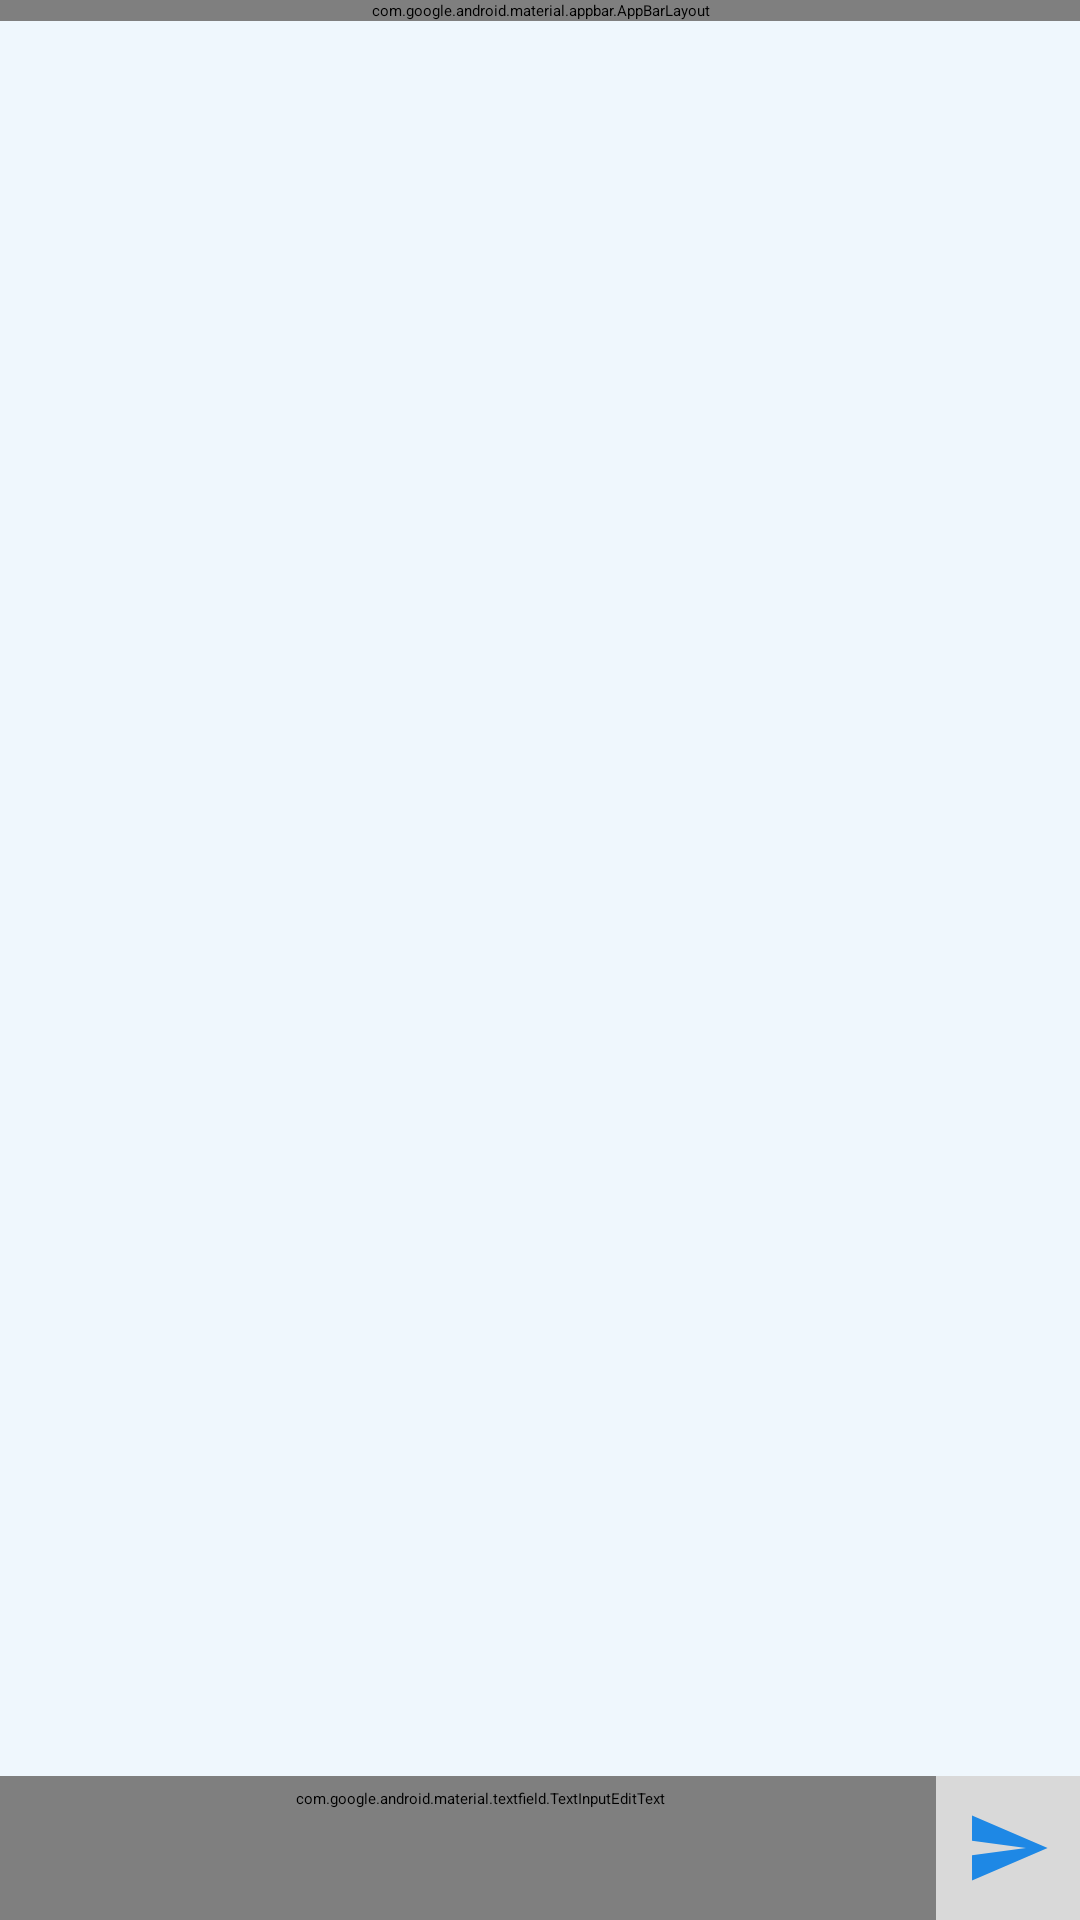

The Android layout XML behind this screen, and the referenced resources:
<!-- AndroidManifest.xml: application theme Theme.App.Starting -->
<!-- res/layout/fragment_chat.xml -->
<?xml version="1.0" encoding="utf-8"?>
<FrameLayout xmlns:android="http://schemas.android.com/apk/res/android"
    xmlns:app="http://schemas.android.com/apk/res-auto"
    xmlns:tools="http://schemas.android.com/tools"
    android:layout_width="match_parent"
    android:layout_height="match_parent"
    tools:context=".presentation.ui.ChatFragment">

    <androidx.constraintlayout.widget.ConstraintLayout
        android:id="@+id/layout_container"
        android:layout_width="match_parent"
        android:layout_height="match_parent"
        android:orientation="vertical">

        <com.google.android.material.appbar.AppBarLayout
            android:id="@+id/topAppBar"
            android:layout_width="match_parent"
            android:layout_height="wrap_content"
            app:layout_constraintEnd_toEndOf="parent"
            app:layout_constraintStart_toStartOf="parent"
            app:layout_constraintTop_toTopOf="parent">

            <com.google.android.material.appbar.MaterialToolbar
                android:id="@+id/topAppToolbar"
                style="@style/Widget.MaterialComponents.Toolbar.Surface"
                android:layout_width="match_parent"
                android:layout_height="48dp"
                app:navigationIcon="@drawable/ic_baseline_arrow_back_24"
                app:titleCentered="true"
                tools:title="name" />

        </com.google.android.material.appbar.AppBarLayout>

        <View
            android:id="@+id/view_online_status"
            android:layout_width="12dp"
            android:layout_height="12dp"
            android:layout_marginEnd="24dp"
            app:layout_constraintBottom_toBottomOf="@id/topAppBar"
            app:layout_constraintEnd_toEndOf="parent"
            app:layout_constraintTop_toTopOf="@id/topAppBar"
            tools:background="@drawable/circle_red" />

        <androidx.recyclerview.widget.RecyclerView
            android:id="@+id/rv_chat"
            android:layout_width="0dp"
            android:layout_height="0dp"
            android:background="@color/chat_background_color"
            app:layout_constraintBottom_toTopOf="@id/layout_message"
            app:layout_constraintEnd_toEndOf="parent"
            app:layout_constraintStart_toStartOf="parent"
            app:layout_constraintTop_toBottomOf="@id/topAppBar"
            tools:listitem="@layout/foreign_message_item" />

        <LinearLayout
            android:id="@+id/layout_message"
            android:layout_width="match_parent"
            android:layout_height="wrap_content"
            android:background="@color/send_message_color"
            android:orientation="horizontal"
            app:layout_constraintBottom_toBottomOf="parent"
            app:layout_constraintEnd_toEndOf="parent"
            app:layout_constraintStart_toStartOf="parent">

            <com.google.android.material.textfield.TextInputEditText
                android:id="@+id/et_message"
                android:layout_width="0dp"
                android:layout_height="wrap_content"
                android:layout_weight="1"
                android:background="@null"
                android:hint="@string/message_hint"
                android:inputType="textMultiLine"
                android:minHeight="48dp"
                android:paddingStart="16dp"
                android:paddingTop="4dp"
                android:paddingEnd="8dp"
                android:paddingBottom="4dp" />

            <View
                android:id="@+id/view_send_message"
                android:layout_width="48dp"
                android:layout_height="48dp"
                android:layout_gravity="bottom"
                android:background="@drawable/ic_baseline_send_24"
                android:backgroundTint="@color/primary_app"/>

        </LinearLayout>

    </androidx.constraintlayout.widget.ConstraintLayout>

</FrameLayout>
<!-- res/layout/foreign_message_item.xml (included above) -->
<?xml version="1.0" encoding="utf-8"?>
<androidx.constraintlayout.widget.ConstraintLayout xmlns:android="http://schemas.android.com/apk/res/android"
    xmlns:app="http://schemas.android.com/apk/res-auto"
    xmlns:tools="http://schemas.android.com/tools"
    android:layout_width="match_parent"
    android:layout_height="wrap_content"
    android:padding="4dp"
    android:paddingStart="8dp"
    android:paddingEnd="8dp">

    <com.google.android.material.textview.MaterialTextView
        android:id="@+id/tv_foreign_message"
        android:layout_width="wrap_content"
        android:layout_height="wrap_content"
        android:background="@drawable/foreign_message_background"
        android:maxWidth="270dp"
        android:textIsSelectable="true"
        android:textSize="16sp"
        app:layout_constraintStart_toStartOf="parent"
        app:layout_constraintTop_toTopOf="parent"
        tools:text="some message may be here" />

</androidx.constraintlayout.widget.ConstraintLayout>
<!-- resources referenced by this layout -->
<resources>
  <color name="chat_background_color">#121E88E5</color>
  <color name="primary_app">#1E88E5</color>
  <color name="send_message_color">#26000000</color>
  <!-- drawable foreign_message_background (drawable-v24) -->
  <?xml version="1.0" encoding="utf-8"?>
  <shape xmlns:android="http://schemas.android.com/apk/res/android"
      android:shape="rectangle">
      <solid android:color="@color/foreign_message_color" />
      <corners
          android:bottomLeftRadius="0dp"
          android:radius="15dp" />
      <padding
          android:bottom="8dp"
          android:left="8dp"
          android:right="8dp"
          android:top="8dp" />
  
  </shape>
  <!-- drawable ic_baseline_send_24 (drawable) -->
  <vector xmlns:android="http://schemas.android.com/apk/res/android"
      android:width="24dp"
      android:height="24dp"
      android:autoMirrored="true"
      android:viewportWidth="24"
      android:viewportHeight="24">
      <group
          android:pivotX="12"
          android:pivotY="12"
          android:scaleX="0.6"
          android:scaleY="0.6">
          <path
              android:fillColor="@android:color/white"
              android:pathData="M2.01,21L23,12 2.01,3 2,10l15,2 -15,2z" />
      </group>
  </vector>
  <string name="message_hint">Message..</string>
  <style name="Theme.App.Starting" parent="Theme.SplashScreen">
          <item name="windowSplashScreenBackground">@color/logo_color</item>
          <item name="windowSplashScreenAnimatedIcon">@drawable/logo</item>
          <item name="postSplashScreenTheme">@style/Theme.DeMessenger</item>
      </style>
  <color name="foreign_message_color">#8081D4FA</color>
  <color name="logo_color">#296093</color>
  <!-- drawable logo: png bitmap (drawable-v24, 10328 bytes) -->
  <style name="Theme.DeMessenger" parent="Theme.Material3.DayNight.NoActionBar">
          
          <item name="colorPrimary">@color/primary_app</item>
          <item name="colorPrimaryVariant">@color/black</item>
          <item name="colorOnPrimary">@color/white</item>
          
          <item name="colorSecondary">@color/teal_200</item>
          <item name="colorSecondaryVariant">@color/teal_700</item>
          <item name="colorOnSecondary">@color/black</item>
          
          <item name="android:statusBarColor">?attr/colorPrimaryVariant</item>
          
      </style>
  <color name="black">#FF000000</color>
  <color name="white">#FFFFFFFF</color>
  <color name="teal_200">#FF03DAC5</color>
  <color name="teal_700">#FF018786</color>
</resources>
